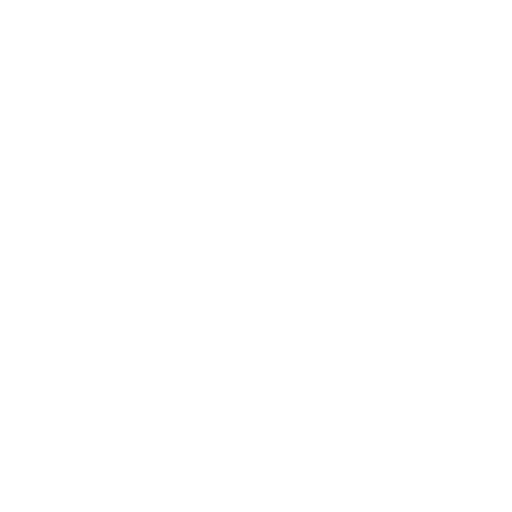
t = 0.00 s
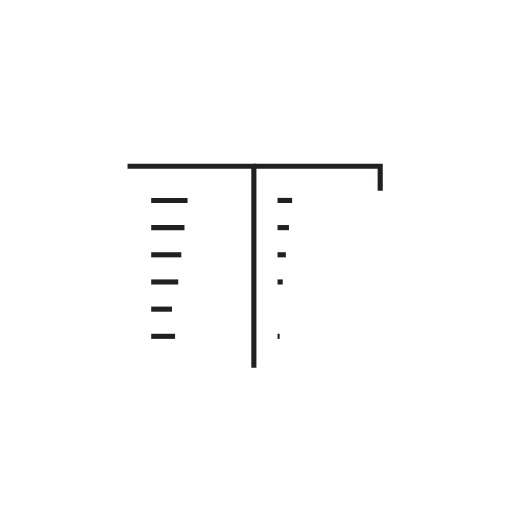
t = 0.50 s
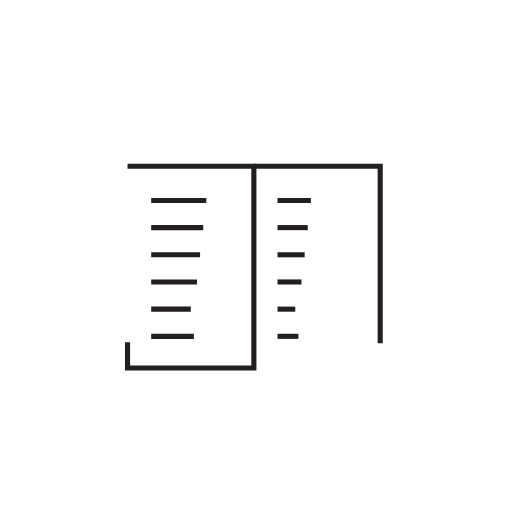
t = 0.73 s
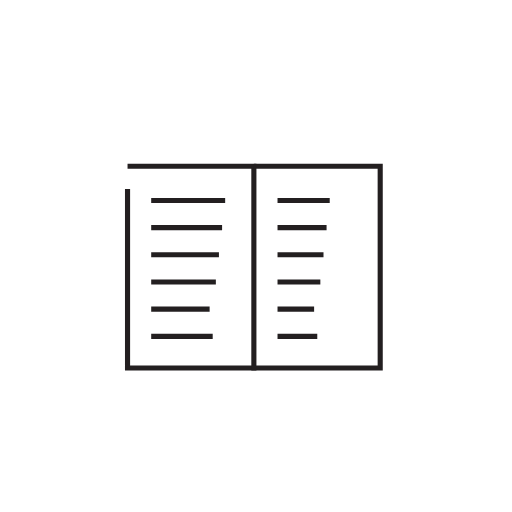
t = 0.97 s
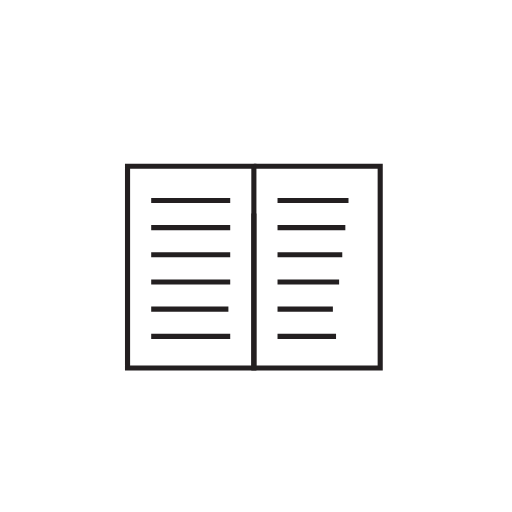
t = 1.20 s
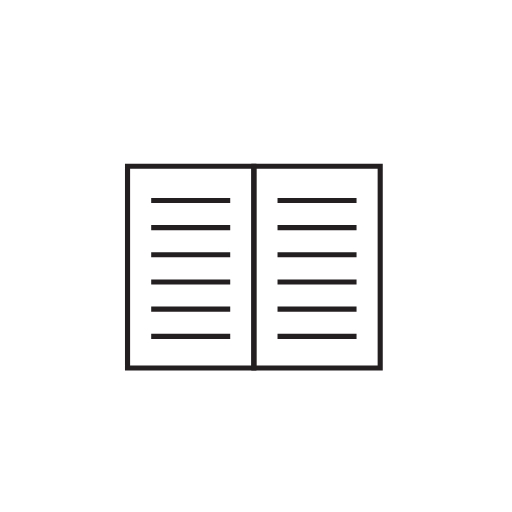
t = 1.50 s

The animated SVG that drew these frames (rendered in a browser with its animation timeline set to each time). Animation: 2 CSS @keyframes rules; one cycle of 1.50 s.

<svg id="Hand-drawn_Icon_Set" data-name="Hand-drawn Icon Set" xmlns="http://www.w3.org/2000/svg" viewBox="0 0 500 500" style="">
    <defs>
        <style>
            .cls-1{
                fill:none;
                stroke:#231f20;
                stroke-miterlimit:10;
                stroke-width:5px;
            }
        </style>
    </defs>
    <title>Website Icons 09-12-2019</title>
    <path class="cls-1 uhjicAVr_0" width="123.37" height="197.02" d="M124.55 162.41 L247.92000000000002 162.41 L247.92000000000002 359.43 L124.55 359.43 Z"></path>
    <path class="cls-1 uhjicAVr_1" d="M147.65,195.74L224.82,195.74"></path>
    <path class="cls-1 uhjicAVr_2" d="M147.65,222.28L224.82,222.28"></path>
    <path class="cls-1 uhjicAVr_3" d="M147.65,248.82L224.82,248.82"></path>
    <path class="cls-1 uhjicAVr_4" d="M147.65,275.36L224.82,275.36"></path>
    <path class="cls-1 uhjicAVr_5" d="M147.65,328.44L224.82,328.44"></path>
    <path class="cls-1 uhjicAVr_6" d="M147.65,301.9L224.82,301.9"></path>
    <path class="cls-1 uhjicAVr_7" width="123.37" height="197.02" d="M247.92 162.41 L371.28999999999996 162.41 L371.28999999999996 359.43 L247.92 359.43 Z"></path>
    <path class="cls-1 uhjicAVr_8" d="M271.02,195.74L348.19,195.74"></path>
    <path class="cls-1 uhjicAVr_9" d="M271.02,222.28L348.19,222.28"></path>
    <path class="cls-1 uhjicAVr_10" d="M271.02,248.82L348.19,248.82"></path>
    <path class="cls-1 uhjicAVr_11" d="M271.02,275.36L348.19,275.36"></path>
    <path class="cls-1 uhjicAVr_12" d="M271.02,328.44L348.19,328.44"></path>
    <path class="cls-1 uhjicAVr_13" d="M271.02,301.9L348.19,301.9"></path>
<style data-made-with="vivus-instant">.uhjicAVr_0{stroke-dasharray:641 643;stroke-dashoffset:642;animation:uhjicAVr_draw 1000ms linear 0ms forwards;}.uhjicAVr_1{stroke-dasharray:78 80;stroke-dashoffset:79;animation:uhjicAVr_draw 1000ms linear 38ms forwards;}.uhjicAVr_2{stroke-dasharray:78 80;stroke-dashoffset:79;animation:uhjicAVr_draw 1000ms linear 76ms forwards;}.uhjicAVr_3{stroke-dasharray:78 80;stroke-dashoffset:79;animation:uhjicAVr_draw 1000ms linear 115ms forwards;}.uhjicAVr_4{stroke-dasharray:78 80;stroke-dashoffset:79;animation:uhjicAVr_draw 1000ms linear 153ms forwards;}.uhjicAVr_5{stroke-dasharray:78 80;stroke-dashoffset:79;animation:uhjicAVr_draw 1000ms linear 192ms forwards;}.uhjicAVr_6{stroke-dasharray:78 80;stroke-dashoffset:79;animation:uhjicAVr_draw 1000ms linear 230ms forwards;}.uhjicAVr_7{stroke-dasharray:641 643;stroke-dashoffset:642;animation:uhjicAVr_draw 1000ms linear 269ms forwards;}.uhjicAVr_8{stroke-dasharray:78 80;stroke-dashoffset:79;animation:uhjicAVr_draw 1000ms linear 307ms forwards;}.uhjicAVr_9{stroke-dasharray:78 80;stroke-dashoffset:79;animation:uhjicAVr_draw 1000ms linear 346ms forwards;}.uhjicAVr_10{stroke-dasharray:78 80;stroke-dashoffset:79;animation:uhjicAVr_draw 1000ms linear 384ms forwards;}.uhjicAVr_11{stroke-dasharray:78 80;stroke-dashoffset:79;animation:uhjicAVr_draw 1000ms linear 423ms forwards;}.uhjicAVr_12{stroke-dasharray:78 80;stroke-dashoffset:79;animation:uhjicAVr_draw 1000ms linear 461ms forwards;}.uhjicAVr_13{stroke-dasharray:78 80;stroke-dashoffset:79;animation:uhjicAVr_draw 1000ms linear 500ms forwards;}@keyframes uhjicAVr_draw{100%{stroke-dashoffset:0;}}@keyframes uhjicAVr_fade{0%{stroke-opacity:1;}92.98245614035088%{stroke-opacity:1;}100%{stroke-opacity:0;}}</style></svg>